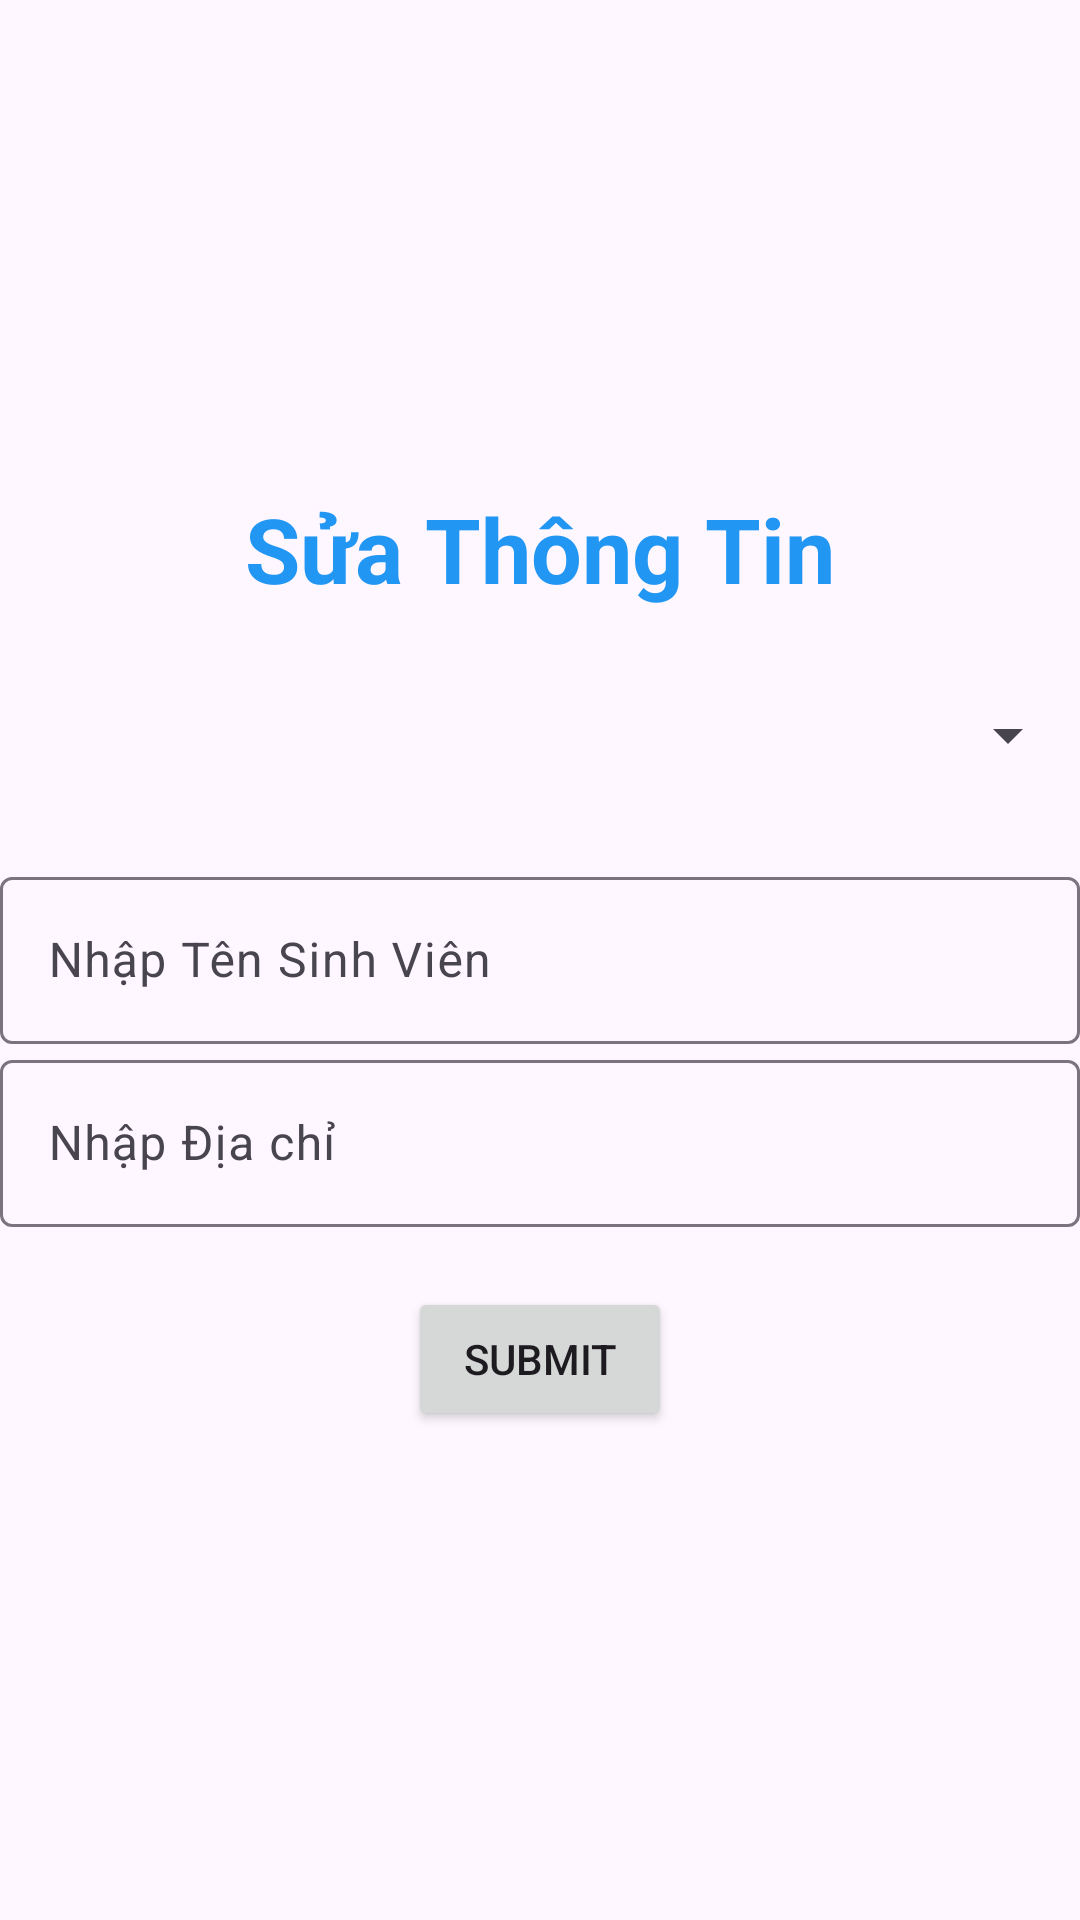

Android layout source for this screen:
<!-- AndroidManifest.xml: application theme Theme.Lab5_ph32353 -->
<!-- res/layout/activity_sua_thong_tin.xml -->
<?xml version="1.0" encoding="utf-8"?>
<LinearLayout xmlns:android="http://schemas.android.com/apk/res/android"
    xmlns:app="http://schemas.android.com/apk/res-auto"
    xmlns:tools="http://schemas.android.com/tools"
    android:layout_width="match_parent"
    android:layout_height="match_parent"
    android:orientation="vertical"
    android:gravity="center"
    tools:context=".sua_thong_tin">


    <TextView
        android:text="Sửa Thông Tin"
        android:textSize="30sp"
        android:textStyle="bold"
        android:textColor="#2196F3"
        android:layout_marginBottom="30dp"
        android:layout_width="wrap_content"
        android:layout_height="wrap_content"/>

    <Spinner
        android:id="@+id/spinner_sua"
        android:layout_width="match_parent"
        android:layout_marginBottom="30dp"
        android:layout_height="wrap_content"/>

    <com.google.android.material.textfield.TextInputLayout
        android:layout_width="match_parent"
        android:layout_height="wrap_content">

        <com.google.android.material.textfield.TextInputEditText
            android:id="@+id/edt_username_sua"
            android:hint="Nhập Tên Sinh Viên"
            android:textColor="#ffffff"
            android:textColorHint="#ffffff"
            android:layout_width="match_parent"
            android:layout_height="wrap_content">
        </com.google.android.material.textfield.TextInputEditText>
    </com.google.android.material.textfield.TextInputLayout>
    <com.google.android.material.textfield.TextInputLayout
        android:layout_width="match_parent"
        android:layout_height="wrap_content">

        <com.google.android.material.textfield.TextInputEditText
            android:id="@+id/edt_diaChi_sua"
            android:hint="Nhập Địa chỉ"
            android:textColor="#ffffff"
            android:textColorHint="#ffffff"
            android:layout_width="match_parent"
            android:layout_height="wrap_content">
        </com.google.android.material.textfield.TextInputEditText>
    </com.google.android.material.textfield.TextInputLayout>
    <Button
        android:id="@+id/btnsubmit_sua"
        android:text="Submit"
        android:layout_marginTop="20dp"
        android:layout_width="wrap_content"
        android:layout_height="wrap_content"/>

</LinearLayout>
<!-- resources referenced by this layout -->
<resources>
  <style name="Theme.Lab5_ph32353" parent="Base.Theme.Lab5_ph32353" />
  <style name="Base.Theme.Lab5_ph32353" parent="Theme.Material3.DayNight.NoActionBar">
          
          
      </style>
</resources>
